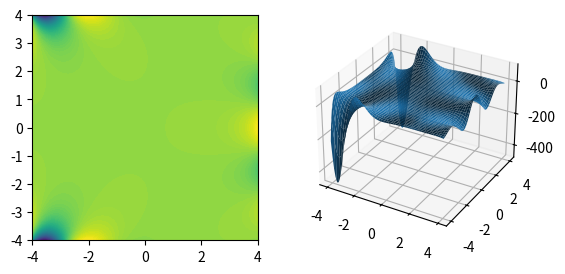

Write the Python code that produced this figure.
# -*- coding: utf-8 -*-

import numpy
import scipy.special
import matplotlib.pyplot as plt 
import mpl_toolkits.mplot3d

x = numpy.mgrid[-4:4:100j,-4:4:100j]
z = x[0] + 1j * x[1]
(Ai,Aip,Bi,Bip) = scipy.special.airy(z)
steps = range(int(Bi.real.min()), int(Bi.real.max()),6)
fig=plt.figure()
subplot1=fig.add_subplot(121,aspect='equal')
subplot1.contourf(x[0], x[1], Bi.real, steps)
subplot2=fig.add_subplot(122,projection='3d')
subplot2.plot_surface(x[0],x[1],Bi.real)
plt.show()